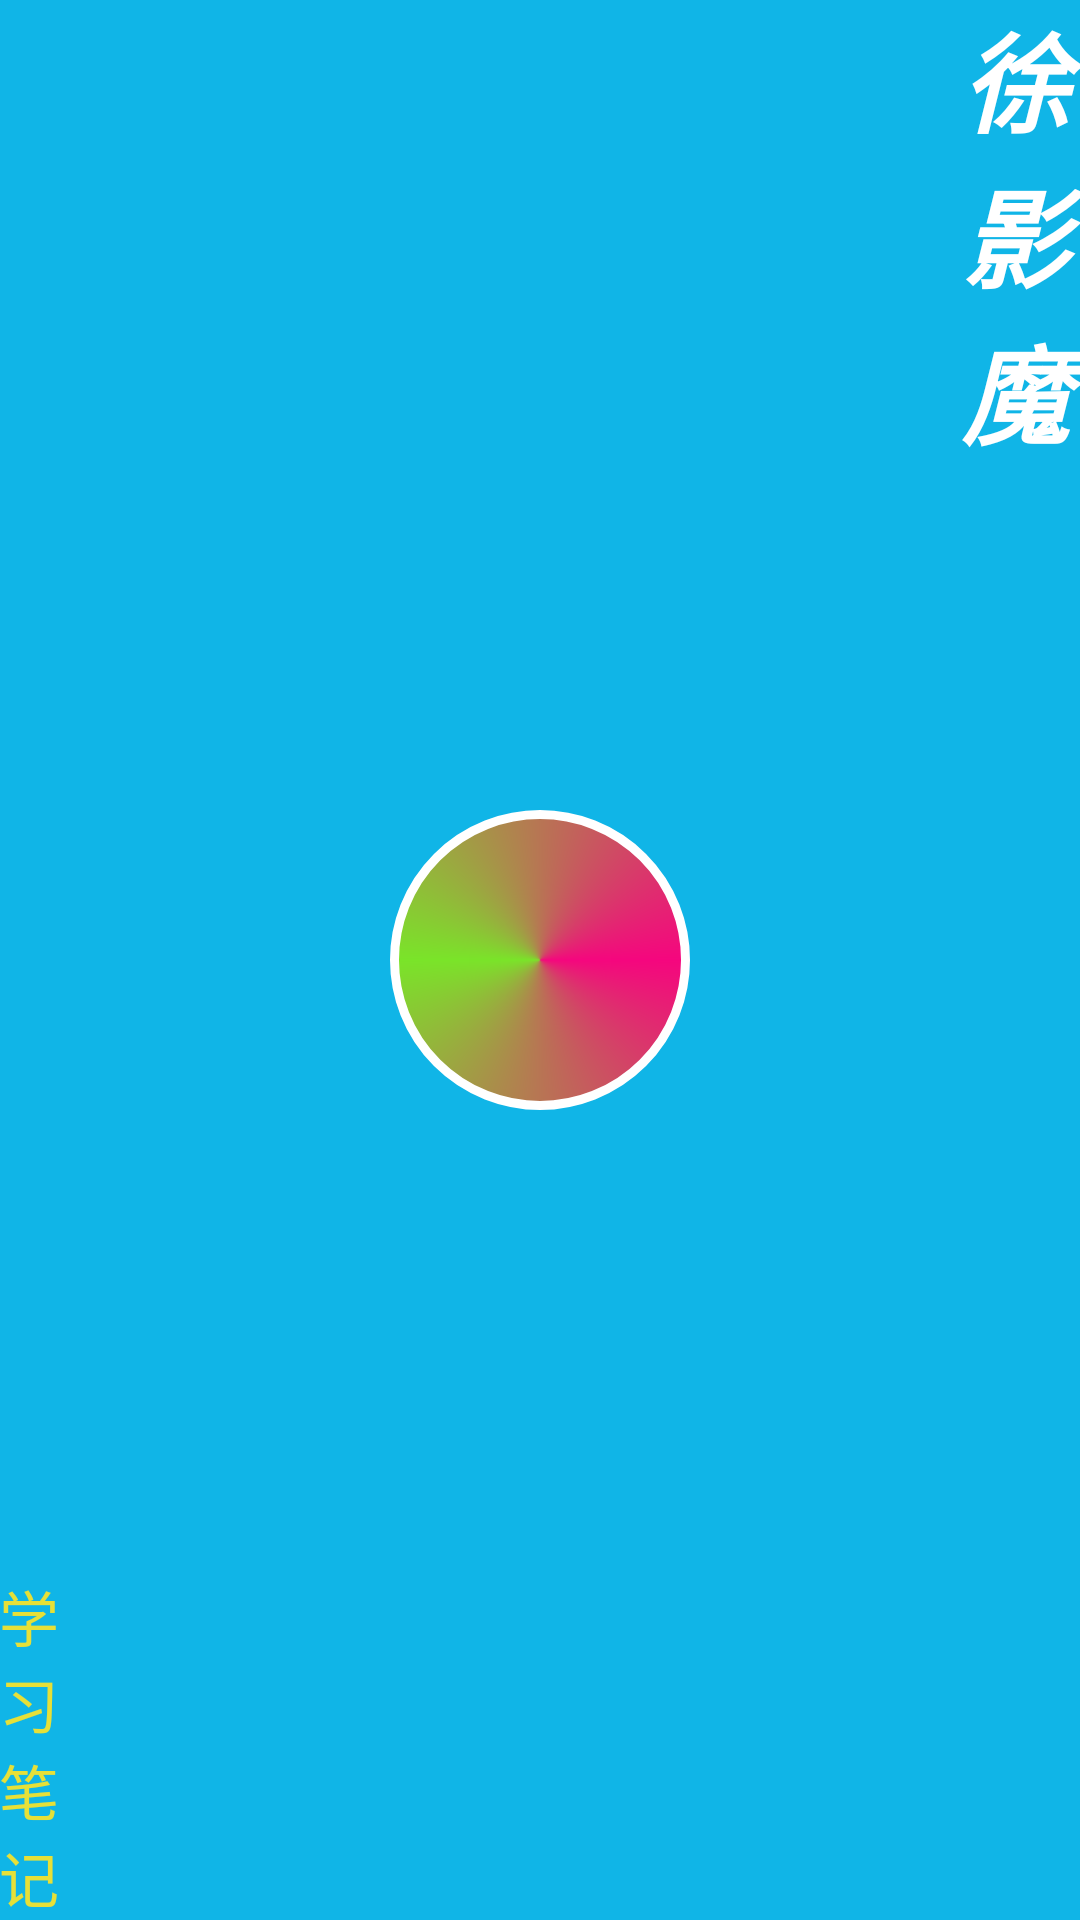

Write the Android layout XML for this screen, with the resource values it uses.
<!-- AndroidManifest.xml: application theme AppTheme -->
<!-- res/layout/activity_guide.xml -->
<?xml version="1.0" encoding="utf-8"?>
<RelativeLayout xmlns:android="http://schemas.android.com/apk/res/android"
    xmlns:tools="http://schemas.android.com/tools"
    android:id="@+id/activity_guide"
    android:layout_width="match_parent"
    android:layout_height="match_parent"
    android:paddingBottom="@dimen/activity_vertical_margin"
    android:paddingLeft="@dimen/activity_horizontal_margin"
    android:paddingRight="@dimen/activity_horizontal_margin"
    android:paddingTop="@dimen/activity_vertical_margin"
    android:background="#10b5e7"
    tools:context="com.xct.nevermore.myapplication.GuideActivity">

    <TextView
        android:layout_width="40dp"
        android:text="徐影魔"
        android:textStyle="bold|italic"
        android:textSize="36sp"
        android:textColor="#fff"
        android:layout_alignParentRight="true"
        android:layout_height="wrap_content" />

    <ImageView
        android:id="@+id/iv_go"
        android:src="@drawable/anim_rotate"
        android:layout_centerInParent="true"
        android:layout_width="100dp"
        android:layout_height="100dp" />


    <TextView
        android:layout_alignParentBottom="true"
        android:text="学习笔记"
        android:textColor="#e6e038"
        android:layout_width="20dp"
        android:textSize="20sp"
        android:shadowColor="#ec1212"
        android:shadowDx="3.0"
        android:shadowDy="3.0"
        android:layout_height="wrap_content" />
</RelativeLayout>
<!-- resources referenced by this layout -->
<resources>
  <!-- drawable anim_rotate (drawable) -->
  <?xml version="1.0" encoding="utf-8"?>
  <animated-rotate xmlns:android="http://schemas.android.com/apk/res/android"
      android:pivotX="50%" android:pivotY="50%">
  
          <shape android:shape="oval">
              <gradient
                  android:type="sweep"
                  android:angle="90"
                  android:startColor="#f5067e"
                  android:centerColor="#7ae429"
                  android:endColor="#f5067e"/>
              <stroke android:color="#fff" android:width="3dp"/>
          </shape>
  
  </animated-rotate>
  <style name="AppTheme" parent="Theme.AppCompat.Light.NoActionBar">
          
          <item name="colorPrimary">@color/colorPrimary</item>
          <item name="colorPrimaryDark">@color/colorPrimaryDark</item>
          <item name="colorAccent">@color/colorAccent</item>
      </style>
  <!-- not gathered from this repository: default colours our renderer supplied (Android Studio template values) -->
  <color name="colorPrimary">#FF6200EE</color>
  <color name="colorPrimaryDark">#FF3700B3</color>
  <color name="colorAccent">#FF03DAC5</color>
</resources>
